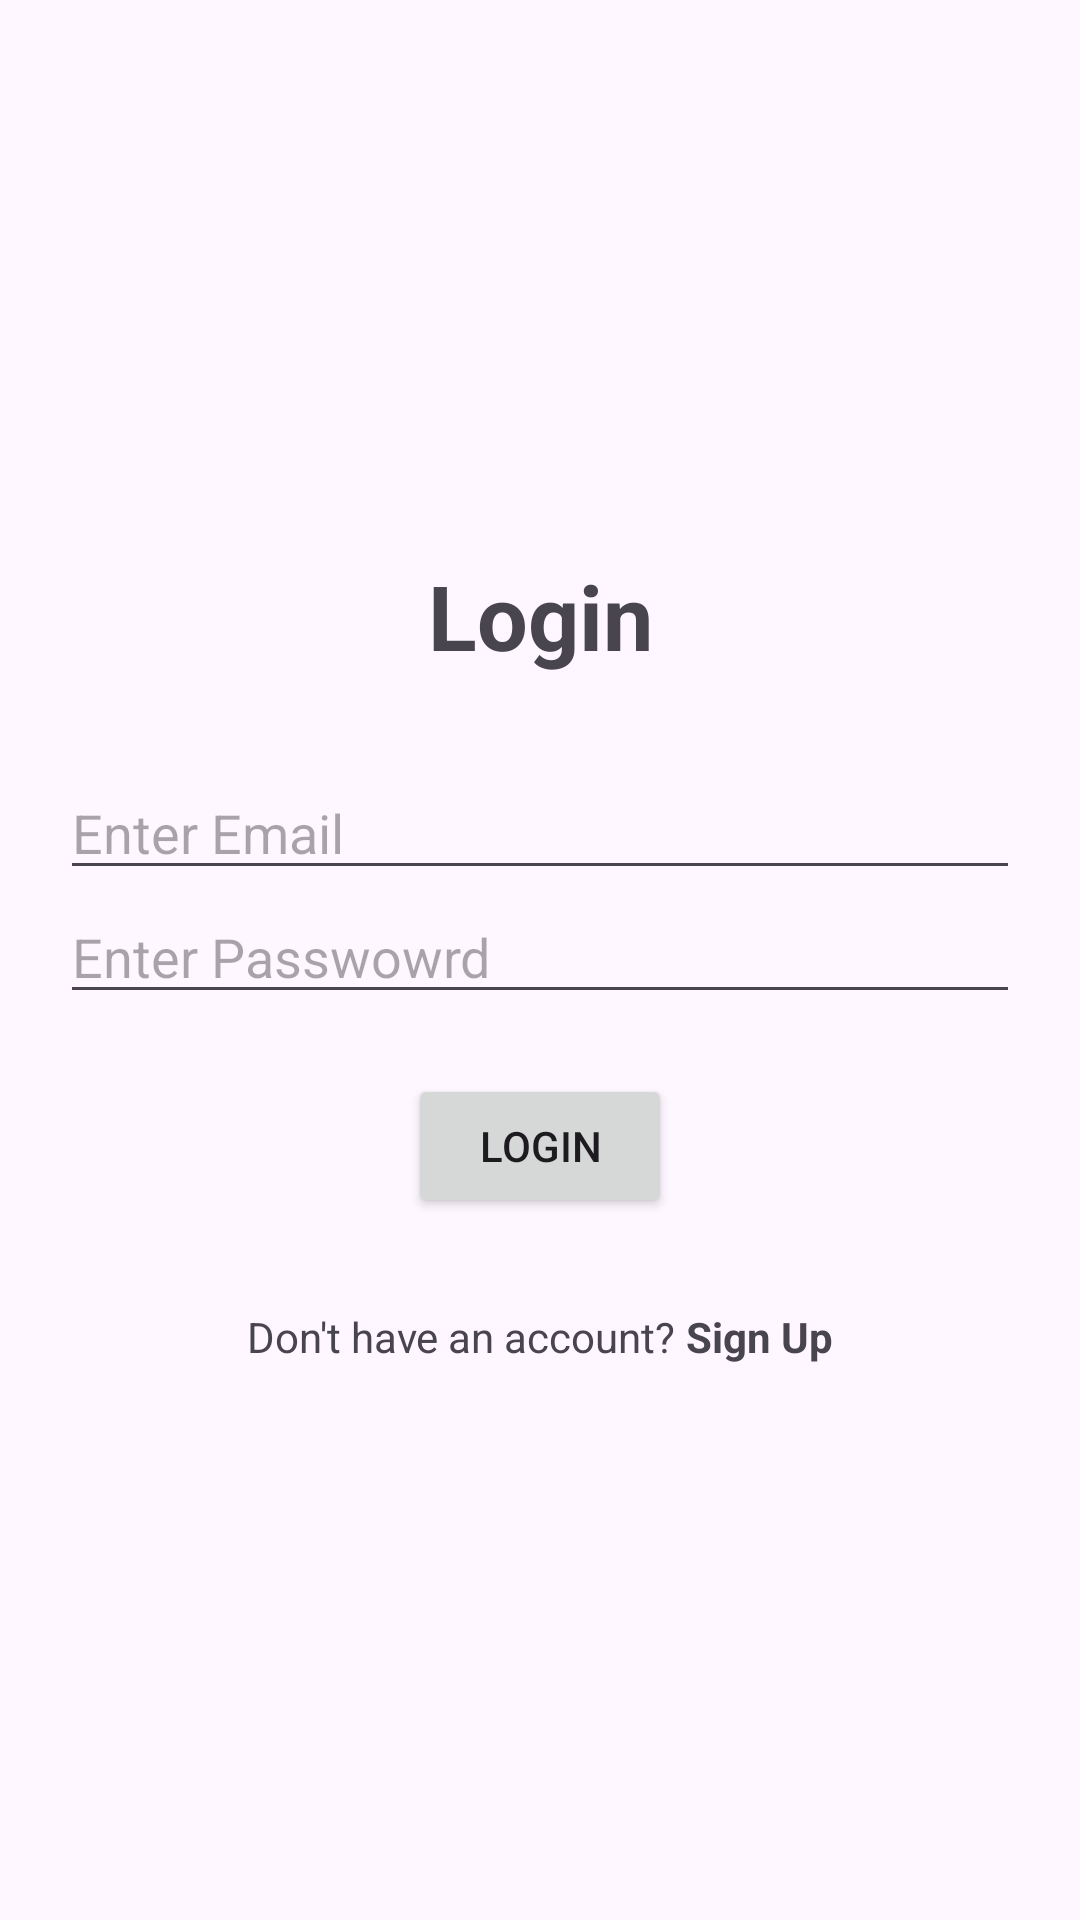

Layout XML and referenced resources for this Android screen:
<!-- AndroidManifest.xml: application theme Theme.LocalDataBaseJava -->
<!-- res/layout/activity_main.xml -->
<?xml version="1.0" encoding="utf-8"?>
<LinearLayout xmlns:android="http://schemas.android.com/apk/res/android"
    xmlns:app="http://schemas.android.com/apk/res-auto"
    xmlns:tools="http://schemas.android.com/tools"
    android:layout_width="match_parent"
    android:layout_height="match_parent"
    android:orientation="vertical"
    android:gravity="center"
    tools:context=".MainActivity">

    <TextView
        android:layout_width="match_parent"
        android:layout_height="wrap_content"
        android:gravity="center"
        android:textStyle="bold"
        android:textSize="30dp"
        android:text="Login"/>


    <EditText
        android:layout_marginLeft="20dp"
        android:layout_marginRight="20dp"
        android:layout_marginTop="30dp"
        android:layout_width="match_parent"
        android:layout_height="wrap_content"
        android:hint="Enter Email"
        android:id="@+id/edtemail"/>

    <EditText
        android:layout_marginLeft="20dp"
        android:layout_marginRight="20dp"
        android:layout_width="match_parent"
        android:layout_height="wrap_content"
        android:hint="Enter Passwowrd"
        android:inputType="textPassword"
        android:id="@+id/edtpass"/>

    <Button
        android:layout_width="wrap_content"
        android:layout_height="wrap_content"
        android:layout_marginTop="20dp"
        android:text="Login"
        android:id="@+id/btnlogin"/>

    <LinearLayout
        android:layout_width="match_parent"
        android:layout_height="wrap_content"
        android:orientation="horizontal"
        android:gravity="center"
        android:layout_marginTop="30dp">

        <TextView
            android:layout_width="wrap_content"
            android:layout_height="wrap_content"
            android:text="Don't have an account? "/>

        <TextView
            android:layout_width="wrap_content"
            android:layout_height="wrap_content"
            android:text="Sign Up"
            android:textStyle="bold"
            android:id="@+id/txtsignup"/>

    </LinearLayout>



</LinearLayout>
<!-- resources referenced by this layout -->
<resources>
  <style name="Theme.LocalDataBaseJava" parent="Base.Theme.LocalDataBaseJava" />
  <style name="Base.Theme.LocalDataBaseJava" parent="Theme.Material3.DayNight.NoActionBar">
          
          
      </style>
</resources>
